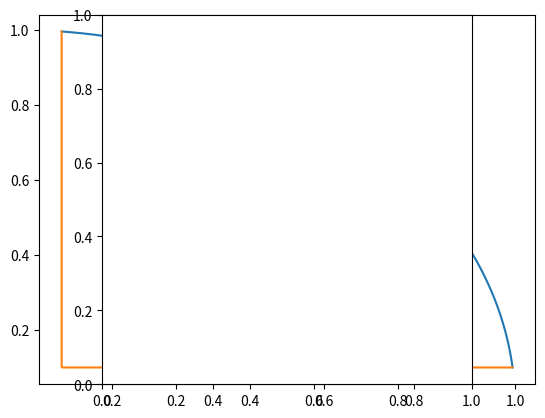

Reproduce this figure in Python.
import numpy as np
import matplotlib.pyplot as plt

epsilon = 0.1
u = np.linspace(epsilon, np.pi / 2 - epsilon, 100)

x_circle = np.cos(u)
y_circle = np.sin(u)
plt.plot(x_circle, y_circle)

rho = np.sin(epsilon) / np.minimum(np.sin(u), np.cos(u))

x_line = rho * np.cos(u)
y_line = rho * np.sin(u)

plt.plot(x_line, y_line)

plt.axes().set_aspect('equal')
plt.show()
